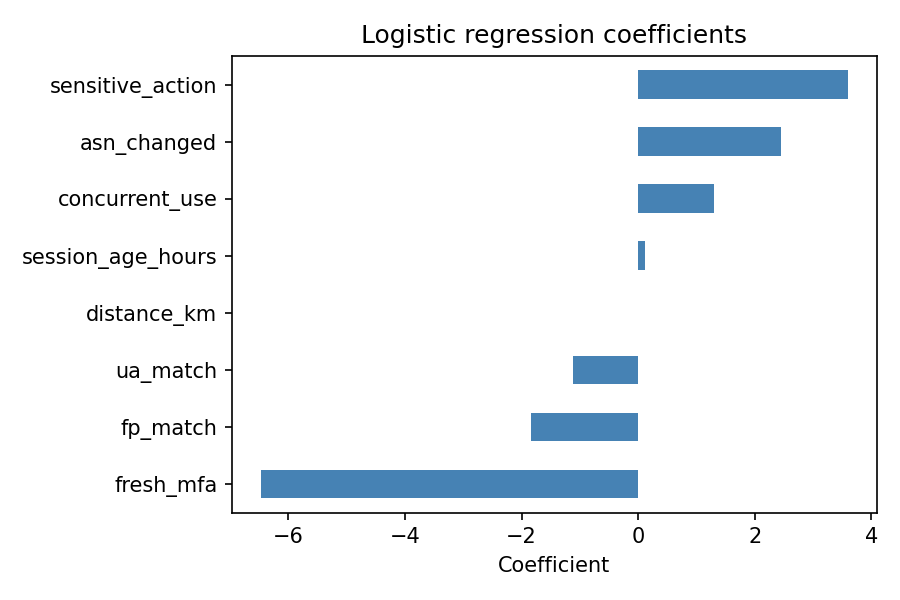

The table this chart was drawn from, first rows:
, coef
fresh_mfa, -6.466
fp_match, -1.845
ua_match, -1.122
distance_km, 0.001
session_age_hours, 0.1186
concurrent_use, 1.304
asn_changed, 2.45
sensitive_action, 3.594
